Labelled photos from "半导体芯片表面缺陷检测(预处理后)", an image-classification folder in Baird-Li/Lizhipeng1. The possible labels are: ZF scratch, broken, pin break, scratch.

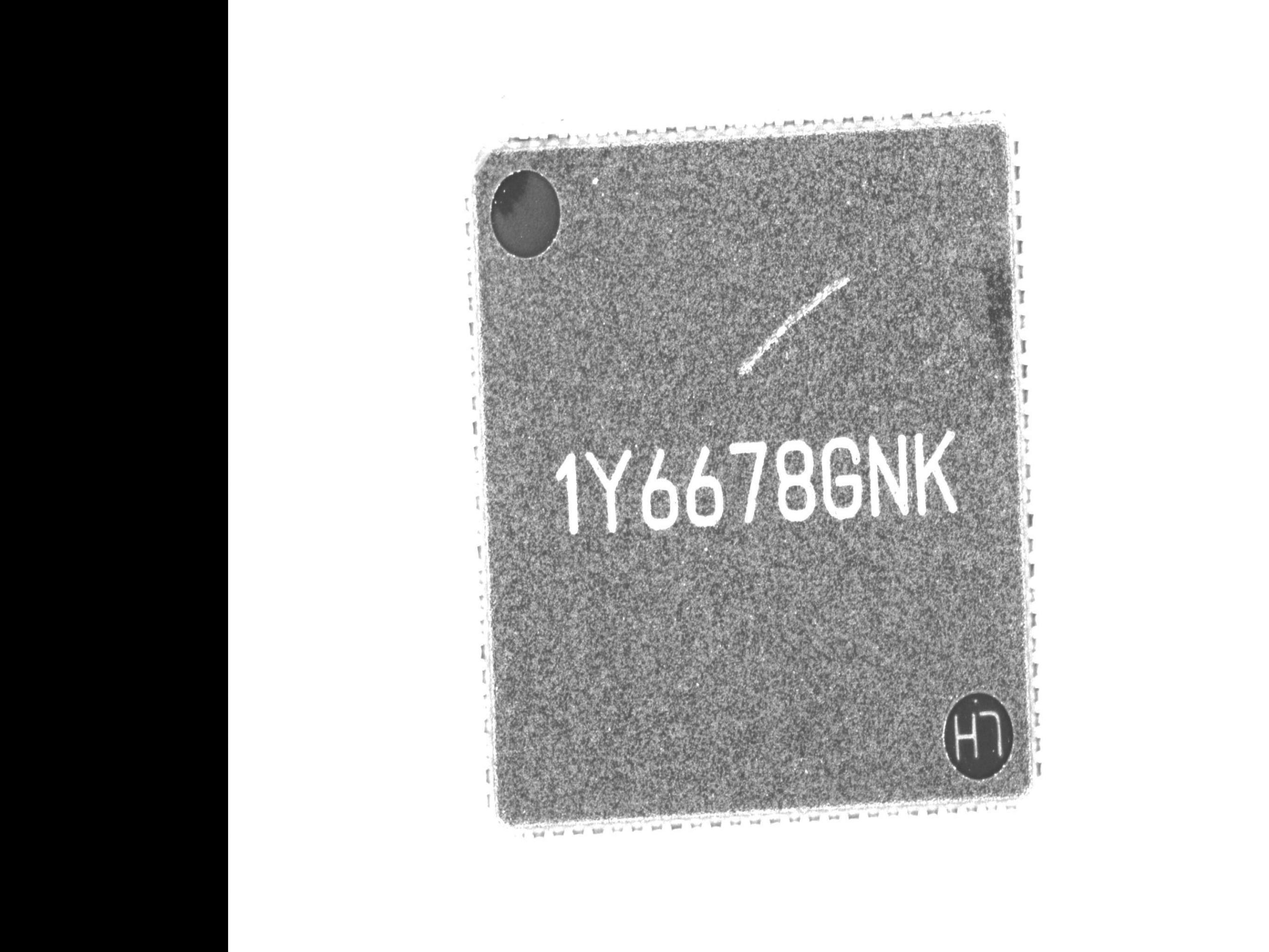
Label: ZF scratch

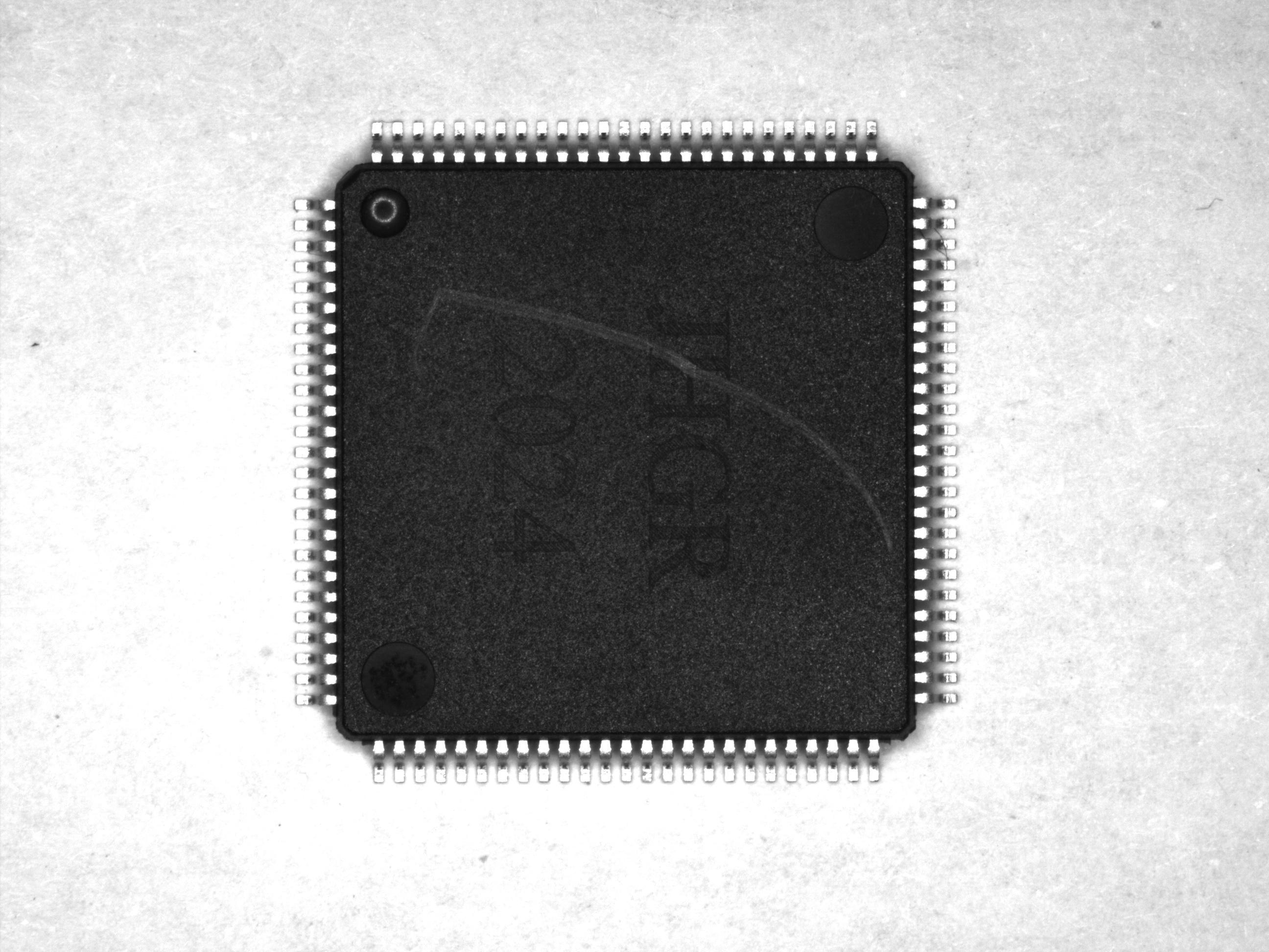
Label: scratch

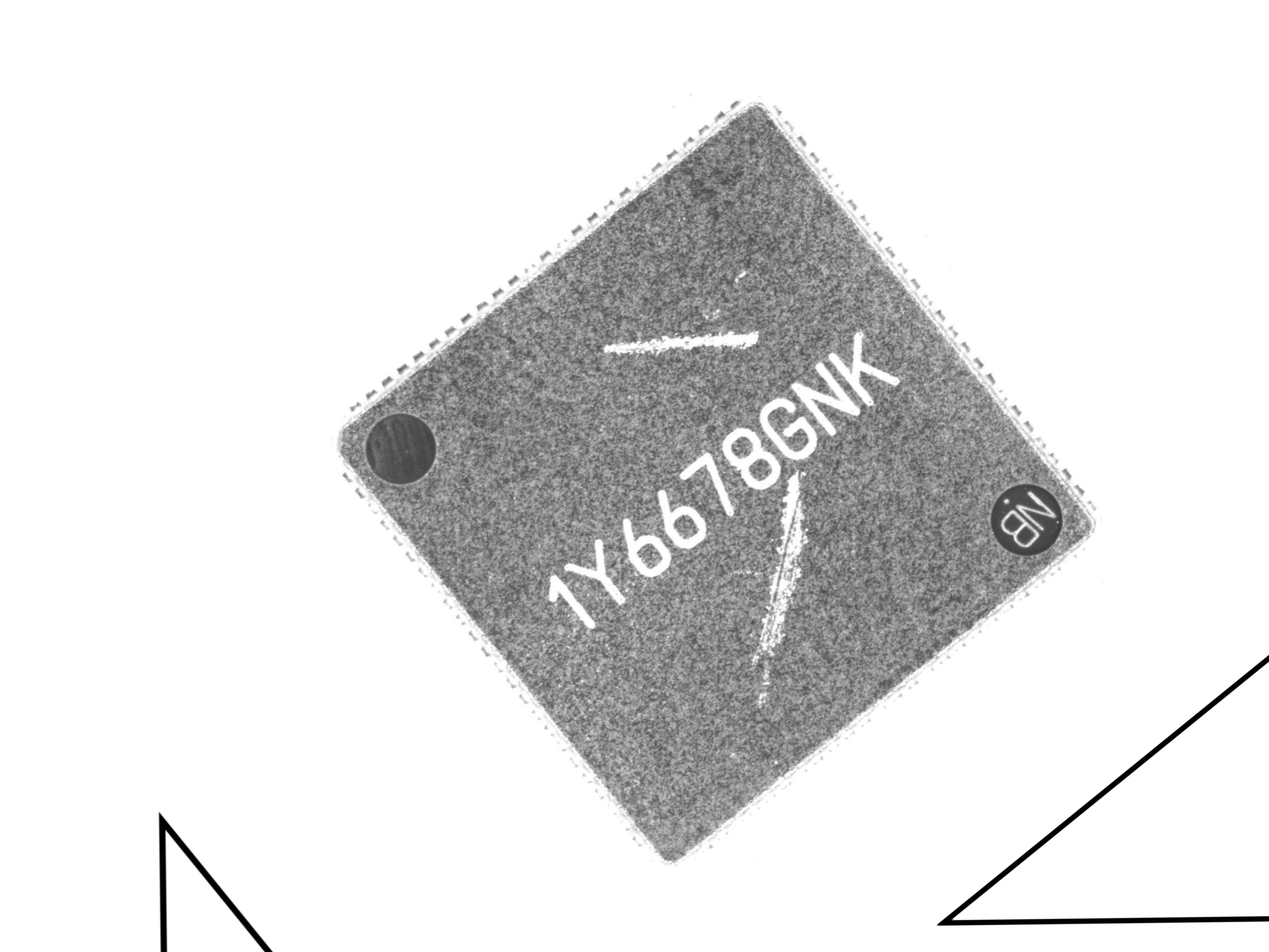
Label: ZF scratch

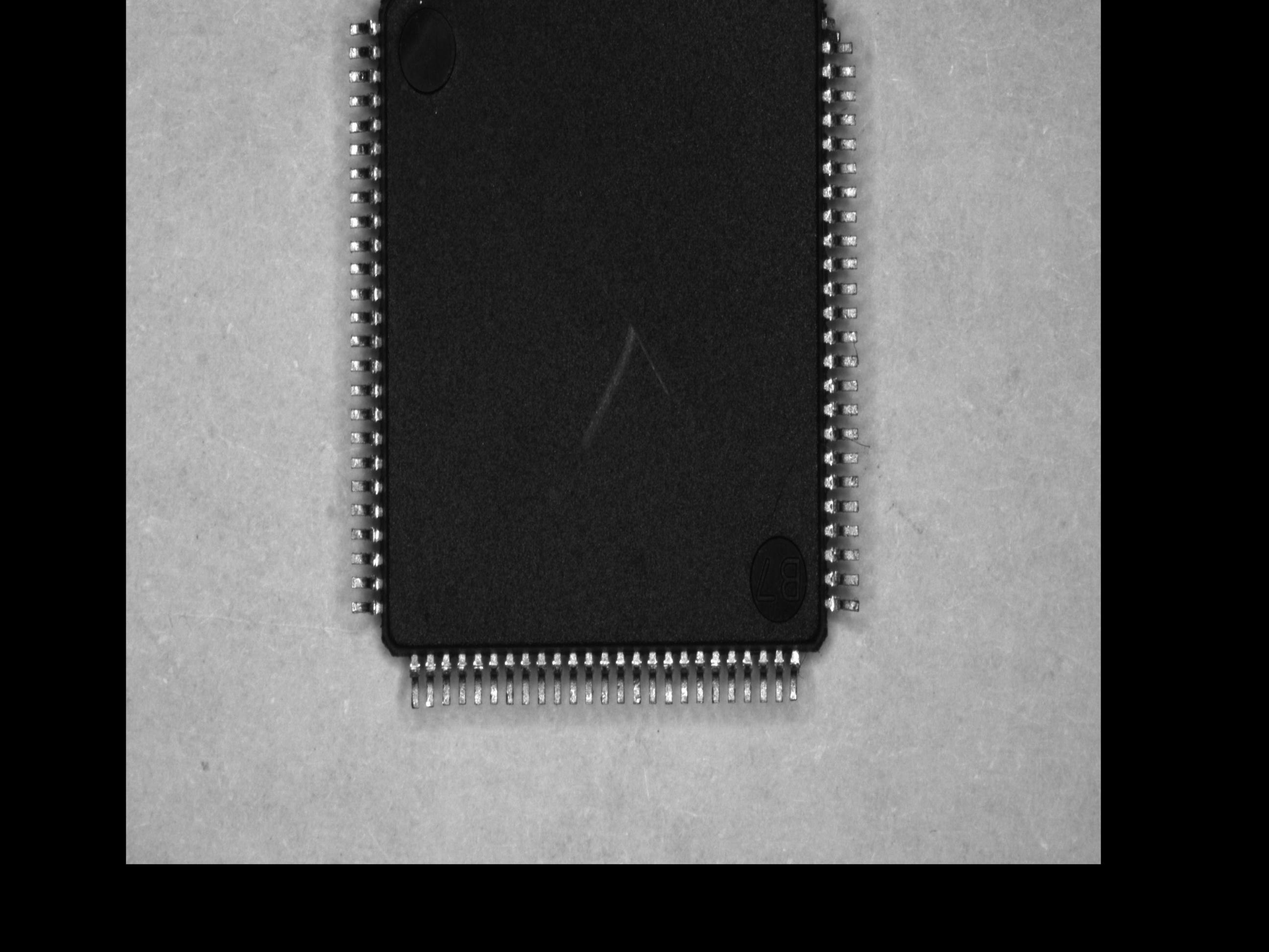
Label: pin break

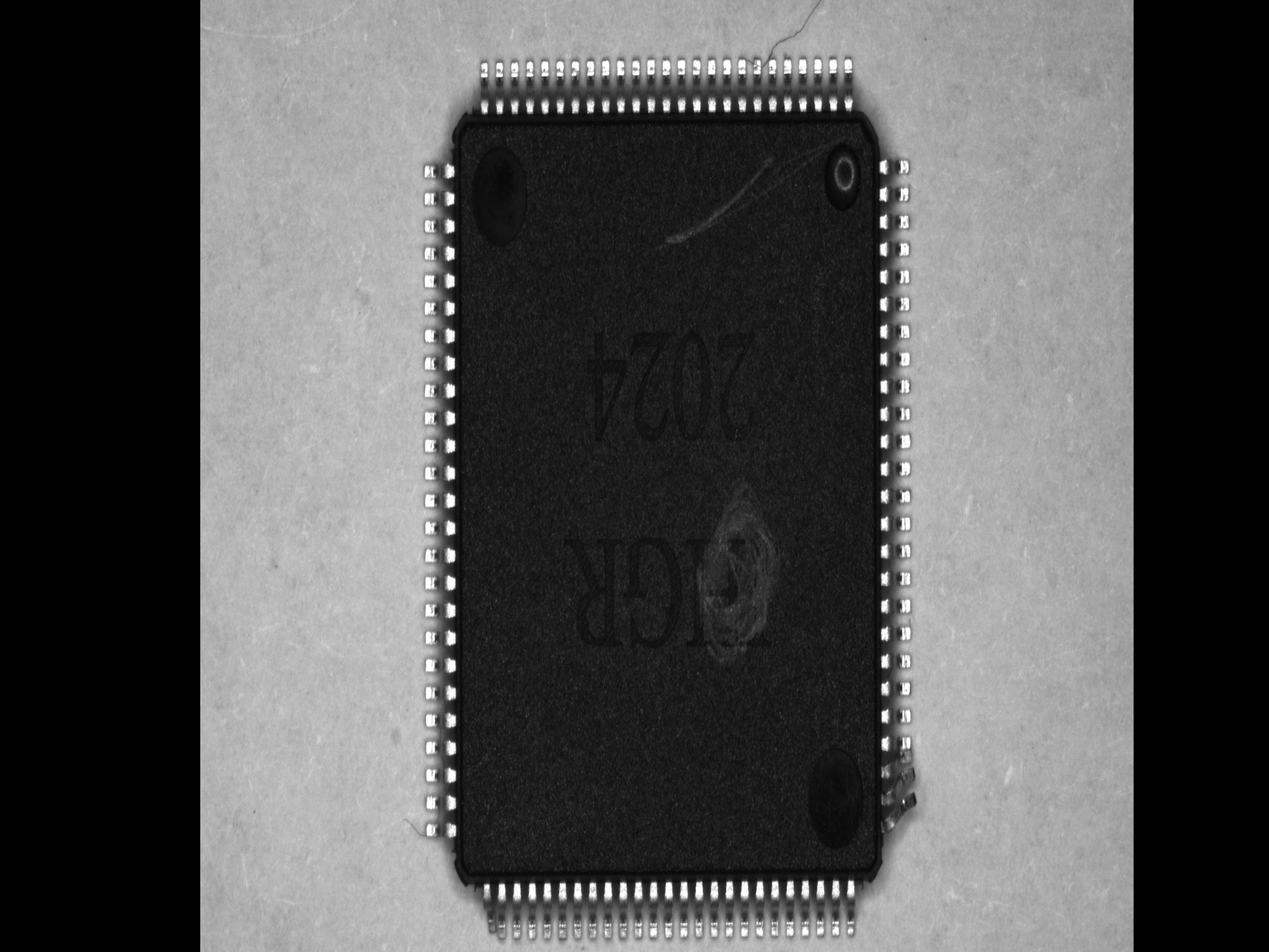
Label: scratch

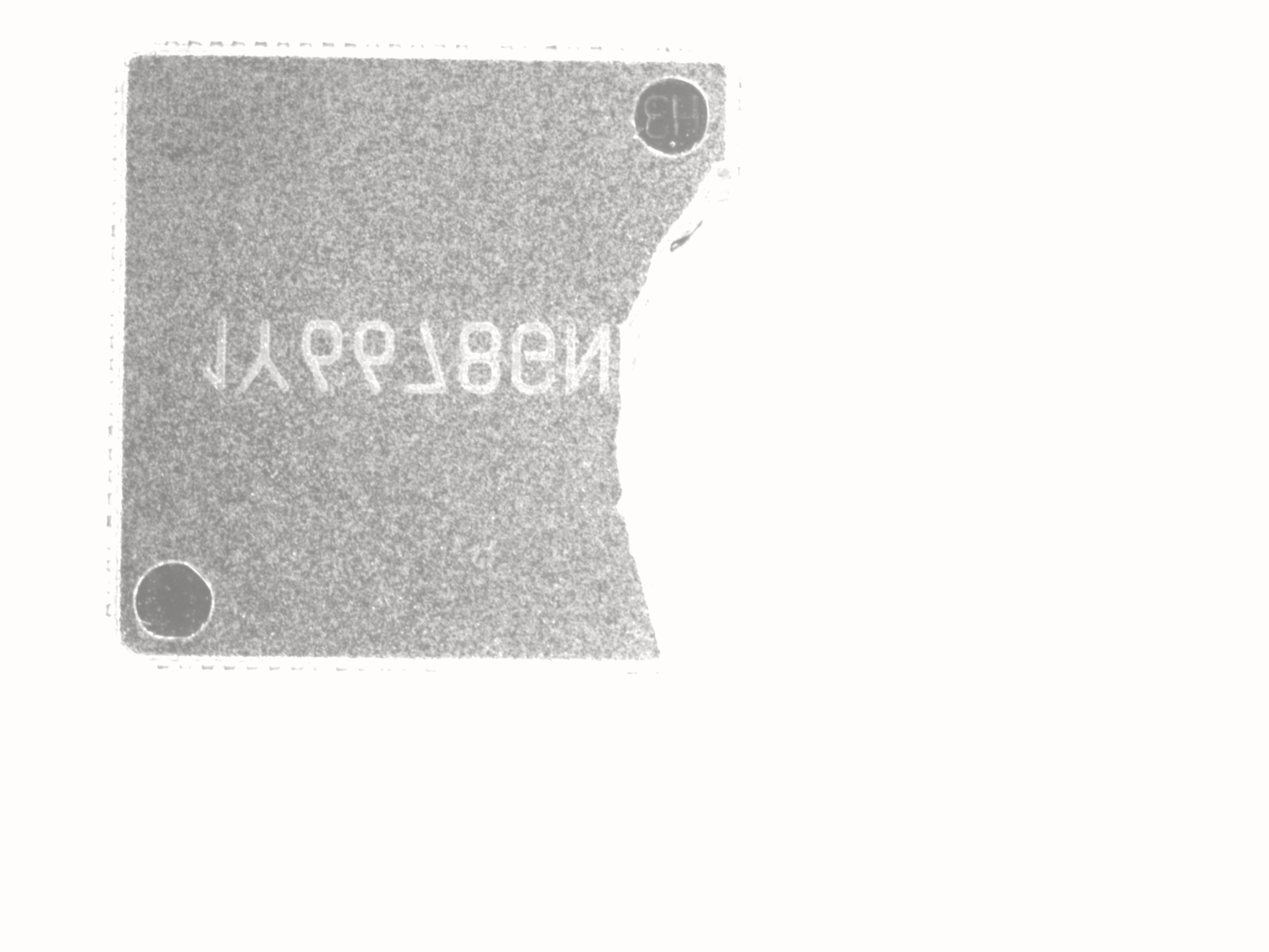
Label: broken
